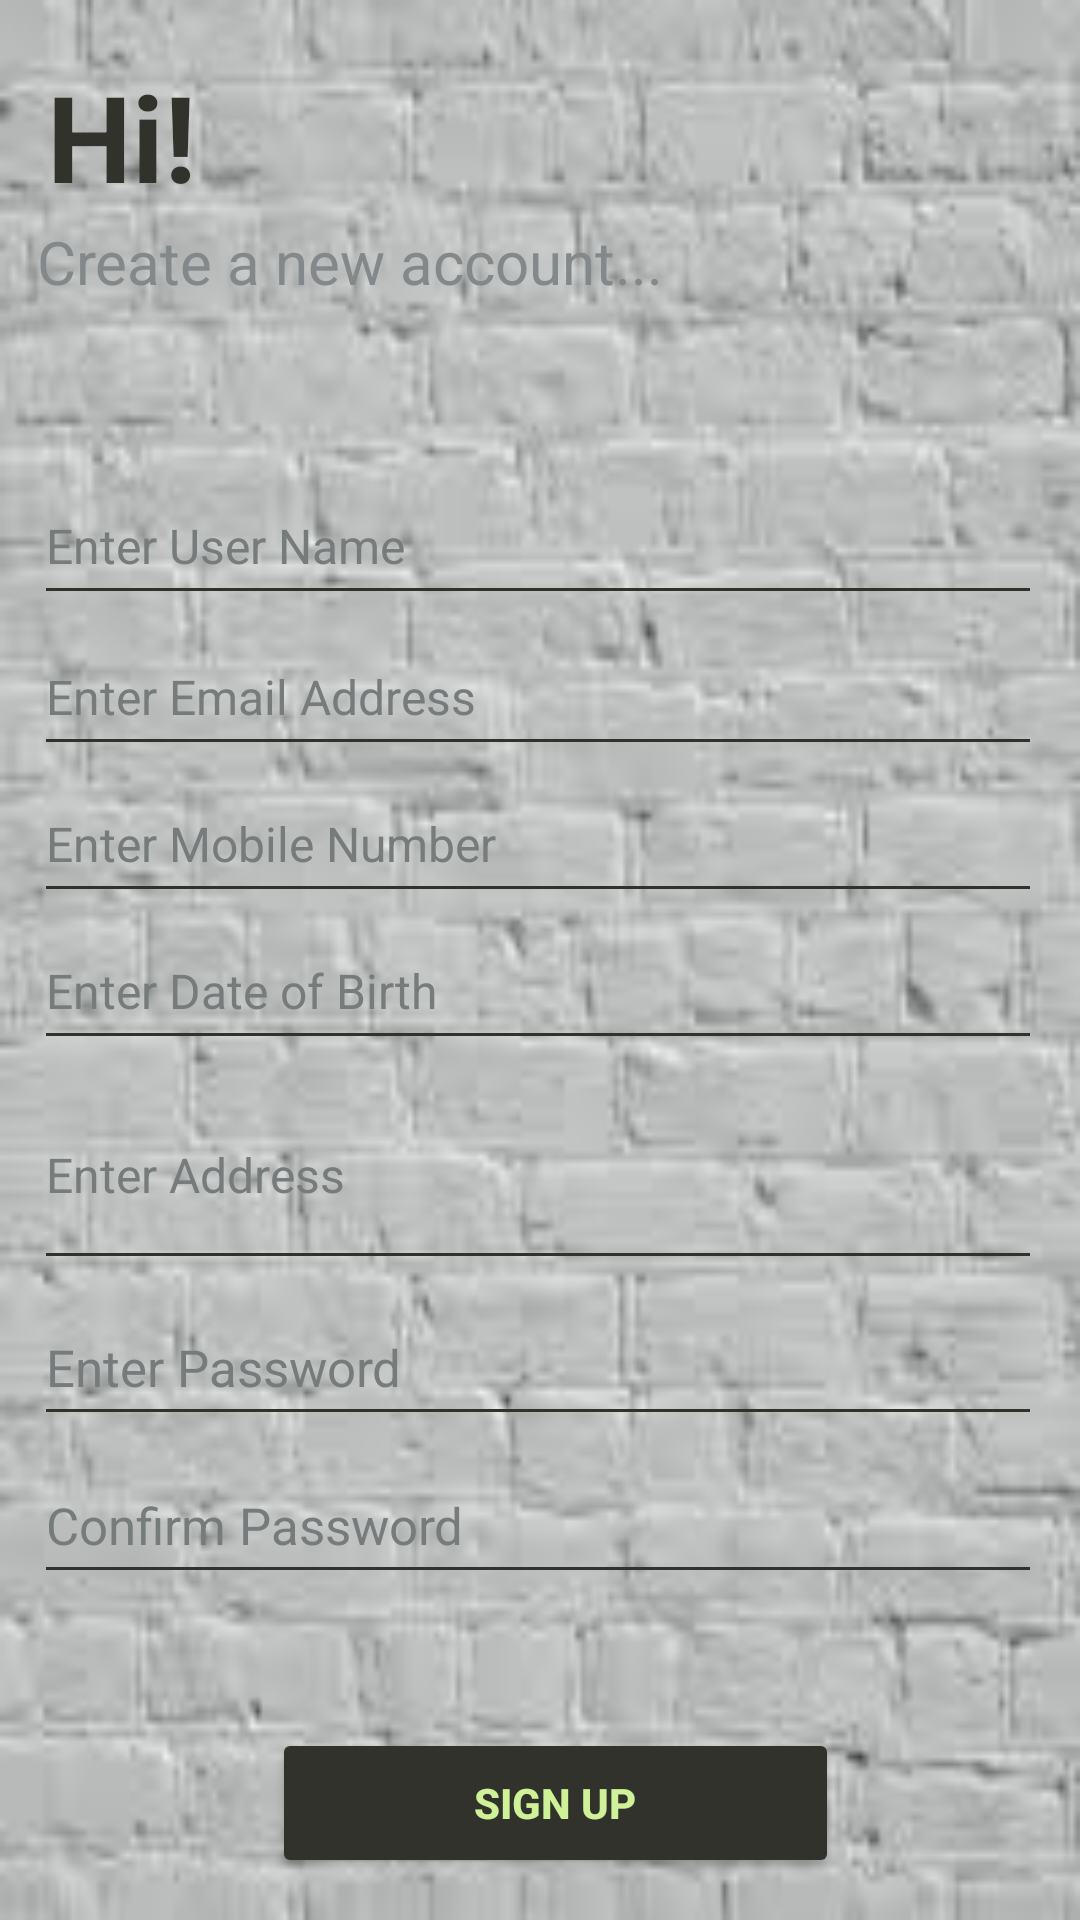

Android layout source for this screen:
<!-- AndroidManifest.xml: application theme Theme.Funlia -->
<!-- res/layout/activity_register.xml -->
<?xml version="1.0" encoding="utf-8"?>
<androidx.constraintlayout.widget.ConstraintLayout xmlns:android="http://schemas.android.com/apk/res/android"
    xmlns:app="http://schemas.android.com/apk/res-auto"
    xmlns:tools="http://schemas.android.com/tools"
    android:layout_width="match_parent"
    android:layout_height="match_parent"
    android:background="@drawable/img_2"
    tools:context=".register">

    
    <TextView
        android:id="@+id/textView"
        android:layout_width="wrap_content"
        android:layout_height="wrap_content"
        android:text="Hi!"
        android:textColor="#31322c"
        android:textSize="40dp"
        android:textStyle="bold"
        app:layout_constraintBottom_toBottomOf="parent"
        app:layout_constraintEnd_toEndOf="parent"
        app:layout_constraintHorizontal_bias="0.051"
        app:layout_constraintStart_toStartOf="parent"
        app:layout_constraintTop_toTopOf="parent"
        app:layout_constraintVertical_bias="0.032" />

    <TextView
        android:layout_width="wrap_content"
        android:layout_height="wrap_content"
        android:text="Create a new account..."
        android:textColor="#83898a"
        android:textSize="20dp"
        app:layout_constraintBottom_toBottomOf="parent"
        app:layout_constraintEnd_toEndOf="parent"
        app:layout_constraintHorizontal_bias="0.082"
        app:layout_constraintStart_toStartOf="parent"
        app:layout_constraintTop_toTopOf="parent"
        app:layout_constraintVertical_bias="0.12" />

    <Button
        android:id="@+id/signup"
        android:layout_width="189dp"
        android:layout_height="50dp"
        android:layout_marginLeft="10dp"
        android:backgroundTint="#31322c"
        android:text="SIGN UP"
        android:textColor="#CFF197"
        android:textStyle="bold"
        app:layout_constraintBottom_toBottomOf="parent"
        app:layout_constraintEnd_toEndOf="parent"
        app:layout_constraintStart_toStartOf="parent"
        app:layout_constraintTop_toTopOf="parent"
        app:layout_constraintVertical_bias="0.976" />

    <EditText
        android:id="@+id/password"
        android:layout_width="336dp"
        android:layout_height="49dp"
        android:backgroundTint="#31322c"
        android:hint="Enter Password"
        android:inputType="textPassword"
        android:textColor="#31322c"
        android:textColorHint="#767B7C"
        android:textSize="17dp"
        app:layout_constraintBottom_toBottomOf="parent"
        app:layout_constraintEnd_toEndOf="parent"
        app:layout_constraintHorizontal_bias="0.466"
        app:layout_constraintStart_toStartOf="parent"
        app:layout_constraintTop_toTopOf="parent"
        app:layout_constraintVertical_bias="0.727" />

    <EditText
        android:id="@+id/name"
        android:layout_width="336dp"
        android:layout_height="49dp"
        android:backgroundTint="#31322c"
        android:hint="Enter User Name"
        android:textColor="#31322c"
        android:textColorHint="#767B7C"
        android:textSize="16dp"
        app:layout_constraintBottom_toBottomOf="parent"
        app:layout_constraintEnd_toEndOf="parent"
        app:layout_constraintHorizontal_bias="0.466"
        app:layout_constraintStart_toStartOf="parent"
        app:layout_constraintTop_toTopOf="parent"
        app:layout_constraintVertical_bias="0.264" />

    <EditText

        android:id="@+id/password1"
        android:layout_width="336dp"
        android:layout_height="49dp"
        android:backgroundTint="#31322c"
        android:hint="Confirm Password"
        android:inputType="textPassword"
        android:maxLines="7"
        android:textColor="#31322c"
        android:textColorHint="#767B7C"
        android:textSize="17dp"
        app:layout_constraintBottom_toBottomOf="parent"
        app:layout_constraintEnd_toEndOf="parent"
        app:layout_constraintHorizontal_bias="0.466"
        app:layout_constraintStart_toStartOf="parent"
        app:layout_constraintTop_toTopOf="parent"
        app:layout_constraintVertical_bias="0.816" />

    <EditText
        android:id="@+id/birth"
        android:layout_width="336dp"
        android:layout_height="49dp"
        android:backgroundTint="#31322c"
        android:hint="Enter Date of Birth"
        android:textColor="#31322c"
        android:textColorHint="#767B7C"
        android:textSize="16dp"
        app:layout_constraintBottom_toBottomOf="parent"
        app:layout_constraintEnd_toEndOf="parent"
        app:layout_constraintHorizontal_bias="0.466"
        app:layout_constraintStart_toStartOf="parent"
        app:layout_constraintTop_toTopOf="parent"
        app:layout_constraintVertical_bias="0.515" />

    <EditText
        android:id="@+id/phone"
        android:layout_width="336dp"
        android:layout_height="49dp"
        android:backgroundTint="#31322c"
        android:hint="Enter Mobile Number"
        android:inputType="number"
        android:textColor="#31322c"
        android:textColorHint="#767B7C"
        android:textSize="16dp"
        app:layout_constraintBottom_toBottomOf="parent"
        app:layout_constraintEnd_toEndOf="parent"
        app:layout_constraintHorizontal_bias="0.466"
        app:layout_constraintStart_toStartOf="parent"
        app:layout_constraintTop_toTopOf="parent"
        app:layout_constraintVertical_bias="0.432" />

    <EditText
        android:id="@+id/email"
        android:layout_width="336dp"
        android:layout_height="49dp"
        android:backgroundTint="#31322c"
        android:hint="Enter Email Address"
        android:inputType="textEmailAddress"
        android:textColor="#31322c"
        android:textColorHint="#767B7C"
        android:textSize="16dp"
        app:layout_constraintBottom_toBottomOf="parent"
        app:layout_constraintEnd_toEndOf="parent"
        app:layout_constraintHorizontal_bias="0.466"
        app:layout_constraintStart_toStartOf="parent"
        app:layout_constraintTop_toTopOf="parent"
        app:layout_constraintVertical_bias="0.349" />

    <EditText
        android:id="@+id/address"
        android:layout_width="336dp"
        android:layout_height="73dp"
        android:backgroundTint="#31322c"
        android:hint="Enter Address"
        android:inputType="text"
        android:maxLines="7"
        android:textColor="#31322c"
        android:textColorHint="#767B7C"
        android:textSize="16dp"
        app:layout_constraintBottom_toBottomOf="parent"
        app:layout_constraintEnd_toEndOf="parent"
        app:layout_constraintHorizontal_bias="0.466"
        app:layout_constraintStart_toStartOf="parent"
        app:layout_constraintTop_toTopOf="parent"
        app:layout_constraintVertical_bias="0.624" />

</androidx.constraintlayout.widget.ConstraintLayout>
<!-- resources referenced by this layout -->
<resources>
  <!-- drawable img_2: png bitmap (drawable, 58274 bytes) -->
  <style name="Theme.Funlia" parent="Theme.MaterialComponents.DayNight.DarkActionBar">
          
          <item name="colorPrimary">@color/purple_500</item>
          <item name="colorPrimaryVariant">@color/purple_700</item>
          <item name="colorOnPrimary">@color/white</item>
          
          <item name="colorSecondary">@color/teal_200</item>
          <item name="colorSecondaryVariant">@color/teal_700</item>
          <item name="colorOnSecondary">@color/black</item>
          
          <item name="android:statusBarColor">?attr/colorPrimaryVariant</item>
          
      </style>
  <!-- not gathered from this repository: default colours our renderer supplied (Android Studio template values) -->
  <color name="purple_500">#FF6200EE</color>
  <color name="purple_700">#FF3700B3</color>
  <color name="teal_200">#FF03DAC5</color>
  <color name="teal_700">#FF018786</color>
  <color name="black">#FF000000</color>
  <color name="white">#FFFFFFFF</color>
</resources>
